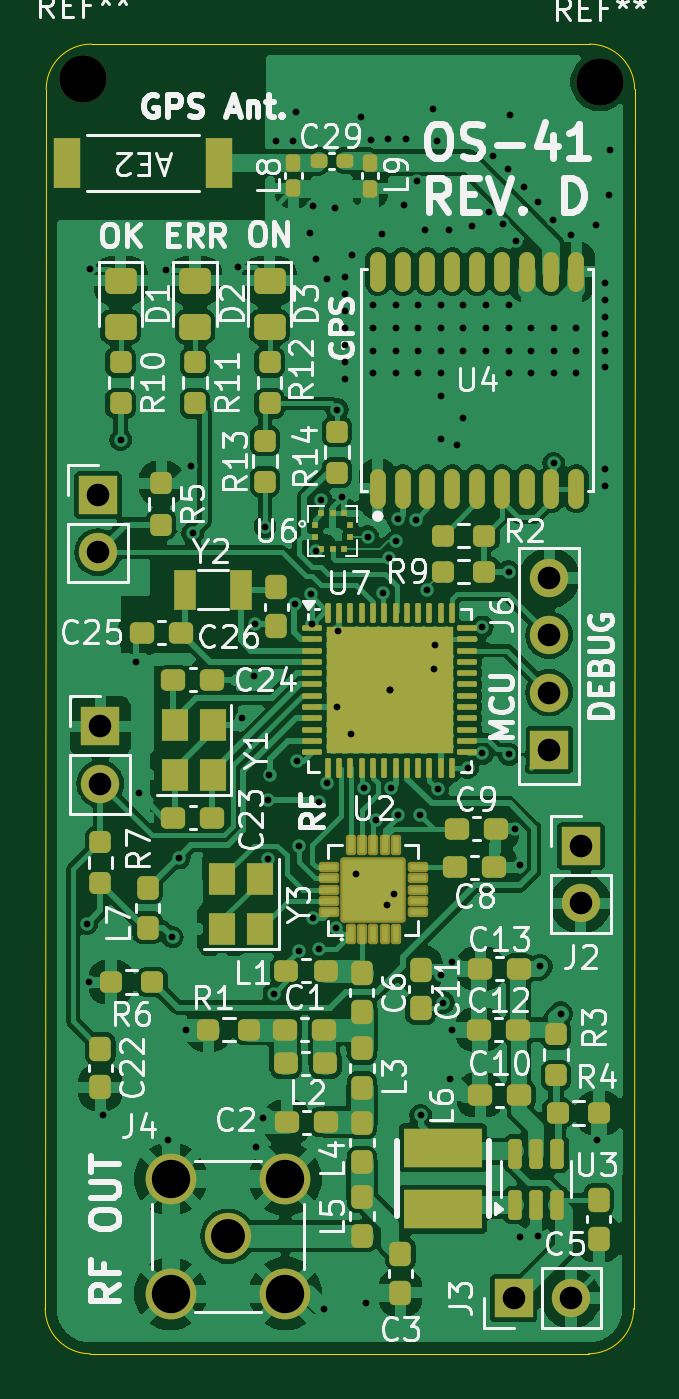
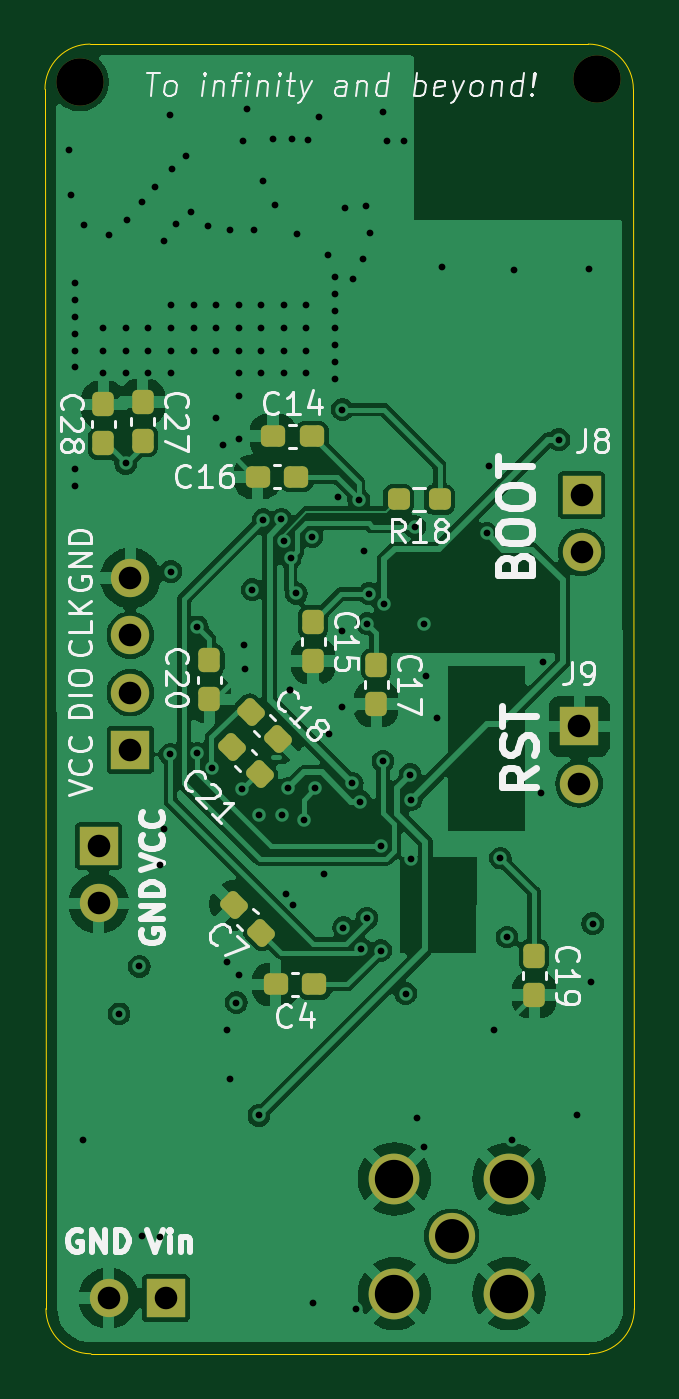
Circuit board: 13 layer files. Board 26.1 x 58.1 mm.
- bottom_copper: OS-41-CuBottom.gbr (102089 bytes)
- inner_copper: OS-41-CuIn1.gbr (79735 bytes)
- inner_copper: OS-41-CuIn2.gbr (147867 bytes)
- top_copper: OS-41-CuTop.gbr (199233 bytes)
- outline: OS-41-EdgeCuts.gbr (1004 bytes)
- bottom_mask: OS-41-MaskBottom.gbr (3535 bytes)
- top_mask: OS-41-MaskTop.gbr (10458 bytes)
- drill: OS-41-NPTH.drl (376 bytes)
- drill: OS-41-PTH.drl (3486 bytes)
- paste: OS-41-PasteBottom.gbr (2700 bytes)
- paste: OS-41-PasteTop.gbr (10265 bytes)
- bottom_silk: OS-41-SilkBottom.gbr (55819 bytes)
- top_silk: OS-41-SilkTop.gbr (110692 bytes)

=== bottom_copper: OS-41-CuBottom.gbr (102089 bytes, source omitted) ===
=== inner_copper: OS-41-CuIn1.gbr (79735 bytes, source omitted) ===
=== inner_copper: OS-41-CuIn2.gbr (147867 bytes, source omitted) ===
=== top_copper: OS-41-CuTop.gbr (199233 bytes, source omitted) ===
=== outline: OS-41-EdgeCuts.gbr ===
%TF.GenerationSoftware,KiCad,Pcbnew,8.0.9-1.fc41*%
%TF.CreationDate,2025-08-22T18:06:54-04:00*%
%TF.ProjectId,OS-41,4f532d34-312e-46b6-9963-61645f706362,rev?*%
%TF.SameCoordinates,Original*%
%TF.FileFunction,Profile,NP*%
%FSLAX46Y46*%
G04 Gerber Fmt 4.6, Leading zero omitted, Abs format (unit mm)*
G04 Created by KiCad (PCBNEW 8.0.9-1.fc41) date 2025-08-22 18:06:54*
%MOMM*%
%LPD*%
G01*
G04 APERTURE LIST*
%TA.AperFunction,Profile*%
%ADD10C,0.050000*%
%TD*%
G04 APERTURE END LIST*
D10*
X126457500Y-134470000D02*
G75*
G02*
X124457500Y-132470000I0J2000000D01*
G01*
X150585786Y-78414214D02*
X150542500Y-132470000D01*
X148585786Y-76414214D02*
G75*
G02*
X150585786Y-78414214I14J-1999986D01*
G01*
X126500786Y-76414214D02*
X148585786Y-76414214D01*
X148542500Y-134470000D02*
X126457500Y-134470000D01*
X124457500Y-132470000D02*
X124500786Y-78414214D01*
X124500786Y-78414214D02*
G75*
G02*
X126500786Y-76414186I2000014J14D01*
G01*
X150542500Y-132470000D02*
G75*
G02*
X148542500Y-134470000I-2000000J0D01*
G01*
M02*

=== bottom_mask: OS-41-MaskBottom.gbr ===
%TF.GenerationSoftware,KiCad,Pcbnew,8.0.9-1.fc41*%
%TF.CreationDate,2025-08-22T18:06:54-04:00*%
%TF.ProjectId,OS-41,4f532d34-312e-46b6-9963-61645f706362,rev?*%
%TF.SameCoordinates,Original*%
%TF.FileFunction,Soldermask,Bot*%
%TF.FilePolarity,Negative*%
%FSLAX46Y46*%
G04 Gerber Fmt 4.6, Leading zero omitted, Abs format (unit mm)*
G04 Created by KiCad (PCBNEW 8.0.9-1.fc41) date 2025-08-22 18:06:54*
%MOMM*%
%LPD*%
G01*
G04 APERTURE LIST*
G04 Aperture macros list*
%AMRoundRect*
0 Rectangle with rounded corners*
0 $1 Rounding radius*
0 $2 $3 $4 $5 $6 $7 $8 $9 X,Y pos of 4 corners*
0 Add a 4 corners polygon primitive as box body*
4,1,4,$2,$3,$4,$5,$6,$7,$8,$9,$2,$3,0*
0 Add four circle primitives for the rounded corners*
1,1,$1+$1,$2,$3*
1,1,$1+$1,$4,$5*
1,1,$1+$1,$6,$7*
1,1,$1+$1,$8,$9*
0 Add four rect primitives between the rounded corners*
20,1,$1+$1,$2,$3,$4,$5,0*
20,1,$1+$1,$4,$5,$6,$7,0*
20,1,$1+$1,$6,$7,$8,$9,0*
20,1,$1+$1,$8,$9,$2,$3,0*%
G04 Aperture macros list end*
%ADD10R,1.700000X1.700000*%
%ADD11O,1.700000X1.700000*%
%ADD12C,2.050000*%
%ADD13C,2.250000*%
%ADD14C,2.100000*%
%ADD15RoundRect,0.237500X0.044194X0.380070X-0.380070X-0.044194X-0.044194X-0.380070X0.380070X0.044194X0*%
%ADD16RoundRect,0.237500X0.300000X0.237500X-0.300000X0.237500X-0.300000X-0.237500X0.300000X-0.237500X0*%
%ADD17RoundRect,0.237500X-0.237500X0.300000X-0.237500X-0.300000X0.237500X-0.300000X0.237500X0.300000X0*%
%ADD18RoundRect,0.237500X-0.300000X-0.237500X0.300000X-0.237500X0.300000X0.237500X-0.300000X0.237500X0*%
%ADD19RoundRect,0.237500X-0.044194X-0.380070X0.380070X0.044194X0.044194X0.380070X-0.380070X-0.044194X0*%
%ADD20RoundRect,0.237500X0.237500X-0.300000X0.237500X0.300000X-0.237500X0.300000X-0.237500X-0.300000X0*%
%ADD21RoundRect,0.237500X-0.250000X-0.237500X0.250000X-0.237500X0.250000X0.237500X-0.250000X0.237500X0*%
G04 APERTURE END LIST*
D10*
%TO.C,J2*%
X148200000Y-111960000D03*
D11*
X148200000Y-114500000D03*
%TD*%
D12*
%TO.C,J4*%
X132560000Y-129260000D03*
D13*
X130020000Y-126720000D03*
X130020000Y-131800000D03*
X135100000Y-126720000D03*
X135100000Y-131800000D03*
%TD*%
D10*
%TO.C,J9*%
X126900000Y-106660000D03*
D11*
X126900000Y-109200000D03*
%TD*%
D10*
%TO.C,J3*%
X145225000Y-132000000D03*
D11*
X147765000Y-132000000D03*
%TD*%
D14*
%TO.C,REF\u002A\u002A*%
X149040000Y-78090000D03*
%TD*%
%TO.C,REF\u002A\u002A*%
X126130000Y-77940000D03*
%TD*%
D10*
%TO.C,J8*%
X126800000Y-96400000D03*
D11*
X126800000Y-98940000D03*
%TD*%
D10*
%TO.C,J6*%
X146800000Y-107700000D03*
D11*
X146800000Y-105160000D03*
X146800000Y-102620001D03*
X146800000Y-100080000D03*
%TD*%
D15*
%TO.C,C18*%
X141469880Y-106010120D03*
X140250120Y-107229880D03*
%TD*%
D16*
%TO.C,C16*%
X141162500Y-95600000D03*
X139437500Y-95600000D03*
%TD*%
D17*
%TO.C,C19*%
X128900000Y-116837499D03*
X128900000Y-118562501D03*
%TD*%
%TO.C,C17*%
X135900000Y-103937499D03*
X135900000Y-105662501D03*
%TD*%
D18*
%TO.C,C4*%
X138637499Y-118100000D03*
X140362501Y-118100000D03*
%TD*%
D19*
%TO.C,C7*%
X140990120Y-115809880D03*
X142209880Y-114590120D03*
%TD*%
D20*
%TO.C,C28*%
X148000000Y-94112501D03*
X148000000Y-92387499D03*
%TD*%
D17*
%TO.C,C15*%
X138700000Y-102037499D03*
X138700000Y-103762501D03*
%TD*%
D16*
%TO.C,C14*%
X140472381Y-93790120D03*
X138747379Y-93790120D03*
%TD*%
D19*
%TO.C,C21*%
X141070120Y-108769880D03*
X142289880Y-107550120D03*
%TD*%
D20*
%TO.C,C27*%
X146250000Y-94000000D03*
X146250000Y-92274998D03*
%TD*%
D21*
%TO.C,R18*%
X133087500Y-96600000D03*
X134912500Y-96600000D03*
%TD*%
D17*
%TO.C,C20*%
X143300000Y-103737499D03*
X143300000Y-105462501D03*
%TD*%
M02*

=== top_mask: OS-41-MaskTop.gbr (10458 bytes, source omitted) ===
=== drill: OS-41-NPTH.drl ===
M48
; DRILL file {KiCad 8.0.9-1.fc41} date 2025-08-22T18:06:54-0400
; FORMAT={-:-/ absolute / inch / decimal}
; #@! TF.CreationDate,2025-08-22T18:06:54-04:00
; #@! TF.GenerationSoftware,Kicad,Pcbnew,8.0.9-1.fc41
; #@! TF.FileFunction,NonPlated,1,4,NPTH
FMAT,2
INCH
; #@! TA.AperFunction,NonPlated,NPTH,ComponentDrill
T1C0.0827
%
G90
G05
T1
X4.9657Y-3.0685
X5.8677Y-3.0744
M30

=== drill: OS-41-PTH.drl ===
M48
; DRILL file {KiCad 8.0.9-1.fc41} date 2025-08-22T18:06:54-0400
; FORMAT={-:-/ absolute / inch / decimal}
; #@! TF.CreationDate,2025-08-22T18:06:54-04:00
; #@! TF.GenerationSoftware,Kicad,Pcbnew,8.0.9-1.fc41
; #@! TF.FileFunction,Plated,1,4,PTH
FMAT,2
INCH
; #@! TA.AperFunction,Plated,PTH,ViaDrill
T1C0.0118
; #@! TA.AperFunction,Plated,PTH,ComponentDrill
T2C0.0394
; #@! TA.AperFunction,Plated,PTH,ComponentDrill
T3C0.0591
; #@! TA.AperFunction,Plated,PTH,ComponentDrill
T4C0.0669
%
G90
G05
T1
X4.9724Y-4.5433
X4.9764Y-4.6457
X4.9783Y-3.4006
X5.0Y-4.878
X5.0315Y-3.6988
X5.0591Y-4.0866
X5.063Y-4.315
X5.1102Y-3.4026
X5.1142Y-4.9213
X5.122Y-4.5669
X5.1339Y-4.4291
X5.1457Y-4.7283
X5.1535Y-3.7441
X5.1575Y-3.8622
X5.2362Y-3.3967
X5.2441Y-4.185
X5.2638Y-4.1112
X5.2667Y-4.0197
X5.2677Y-4.9331
X5.2795Y-4.8819
X5.2835Y-3.8504
X5.2892Y-4.3268
X5.2892Y-4.4307
X5.2913Y-4.2835
X5.2992Y-4.6654
X5.3024Y-3.178
X5.3315Y-3.1768
X5.3366Y-3.9847
X5.338Y-3.1275
X5.3386Y-4.2598
X5.3425Y-4.4071
X5.3425Y-4.5906
X5.3618Y-3.3378
X5.3631Y-3.9677
X5.3661Y-4.0197
X5.3667Y-4.5339
X5.3677Y-3.2912
X5.372Y-3.8937
X5.3732Y-3.3839
X5.3774Y-4.5872
X5.378Y-4.3307
X5.381Y-3.8033
X5.3858Y-5.2165
X5.3917Y-3.4181
X5.3921Y-4.2983
X5.4056Y-3.2939
X5.4076Y-4.5505
X5.4094Y-3.6462
X5.4094Y-4.1654
X5.4101Y-4.0321
X5.4173Y-3.7992
X5.4232Y-3.4154
X5.4232Y-3.4449
X5.4232Y-3.4744
X5.4232Y-3.5039
X5.4232Y-3.5335
X5.4232Y-3.563
X5.4232Y-3.5925
X5.4331Y-4.2126
X5.4346Y-3.3764
X5.4415Y-4.4561
X5.4506Y-3.1352
X5.4567Y-4.3071
X5.4606Y-5.2047
X5.4627Y-3.8682
X5.4689Y-3.1752
X5.4724Y-3.4646
X5.4724Y-3.5039
X5.4724Y-3.5433
X5.4724Y-3.5827
X5.4764Y-4.3622
X5.488Y-3.3396
X5.4897Y-3.9671
X5.4957Y-4.5102
X5.498Y-3.174
X5.5Y-3.9055
X5.5015Y-4.1358
X5.5015Y-4.1358
X5.5039Y-4.3074
X5.508Y-4.4923
X5.5118Y-3.4646
X5.5118Y-3.5039
X5.5118Y-3.5433
X5.5118Y-3.5827
X5.5119Y-3.8763
X5.5152Y-4.3538
X5.5158Y-3.8378
X5.5264Y-3.289
X5.5299Y-3.1736
X5.5472Y-3.8386
X5.5484Y-3.2478
X5.5512Y-3.4646
X5.5512Y-3.5039
X5.5512Y-3.5433
X5.5512Y-3.5827
X5.5545Y-4.3537
X5.5551Y-4.878
X5.5633Y-3.3335
X5.5669Y-3.9606
X5.576Y-3.1213
X5.5787Y-4.0984
X5.5805Y-4.0568
X5.5831Y-3.1768
X5.5846Y-4.3087
X5.5906Y-3.4646
X5.5906Y-3.5039
X5.5906Y-3.5433
X5.5906Y-3.5827
X5.5906Y-3.622
X5.5906Y-3.6969
X5.5906Y-4.6339
X5.5945Y-4.6811
X5.6051Y-3.3323
X5.6063Y-4.815
X5.6102Y-4.6102
X5.6102Y-4.7283
X5.6181Y-3.7087
X5.6299Y-3.4646
X5.6299Y-3.5039
X5.6299Y-3.5433
X5.6299Y-3.6614
X5.6373Y-4.2712
X5.6441Y-3.3252
X5.6624Y-4.0254
X5.6624Y-4.2462
X5.6693Y-3.4646
X5.6693Y-3.5039
X5.6693Y-3.5433
X5.6744Y-3.3012
X5.6819Y-3.2039
X5.6996Y-3.322
X5.7067Y-3.2258
X5.7087Y-3.4646
X5.7087Y-3.5039
X5.7087Y-3.5433
X5.7087Y-3.5827
X5.7087Y-3.9291
X5.7096Y-4.248
X5.7105Y-3.1313
X5.7205Y-4.378
X5.7215Y-3.3522
X5.7283Y-4.4409
X5.7283Y-5.0906
X5.7358Y-3.2571
X5.748Y-3.5039
X5.748Y-3.5433
X5.748Y-3.5827
X5.7594Y-3.2843
X5.76Y-5.0878
X5.7638Y-4.6181
X5.7862Y-3.315
X5.7874Y-3.5039
X5.7874Y-3.5433
X5.7874Y-3.5827
X5.7874Y-3.7402
X5.7992Y-4.7008
X5.8169Y-3.3417
X5.8268Y-3.5039
X5.8268Y-3.5433
X5.8268Y-3.5827
X5.8605Y-3.3242
X5.8622Y-4.9213
X5.876Y-3.4252
X5.876Y-3.4547
X5.876Y-3.4843
X5.876Y-3.5138
X5.876Y-3.5433
X5.876Y-3.5728
X5.876Y-3.75
X5.876Y-3.7795
X5.8835Y-3.272
X5.8858Y-3.1929
T2
X4.9921Y-3.7953
X4.9921Y-3.8953
X4.9961Y-4.1992
X4.9961Y-4.2992
X5.7175Y-5.1969
X5.7795Y-3.9402
X5.7795Y-4.0402
X5.7795Y-4.1402
X5.7795Y-4.2402
X5.8175Y-5.1969
X5.8346Y-4.4079
X5.8346Y-4.5079
T3
X5.2189Y-5.089
T4
X5.1189Y-4.989
X5.1189Y-5.189
X5.3189Y-4.989
X5.3189Y-5.189
M30

=== paste: OS-41-PasteBottom.gbr (2700 bytes, source withheld) ===
=== paste: OS-41-PasteTop.gbr (10265 bytes, source omitted) ===
=== bottom_silk: OS-41-SilkBottom.gbr (55819 bytes, source omitted) ===
=== top_silk: OS-41-SilkTop.gbr (110692 bytes, source omitted) ===
